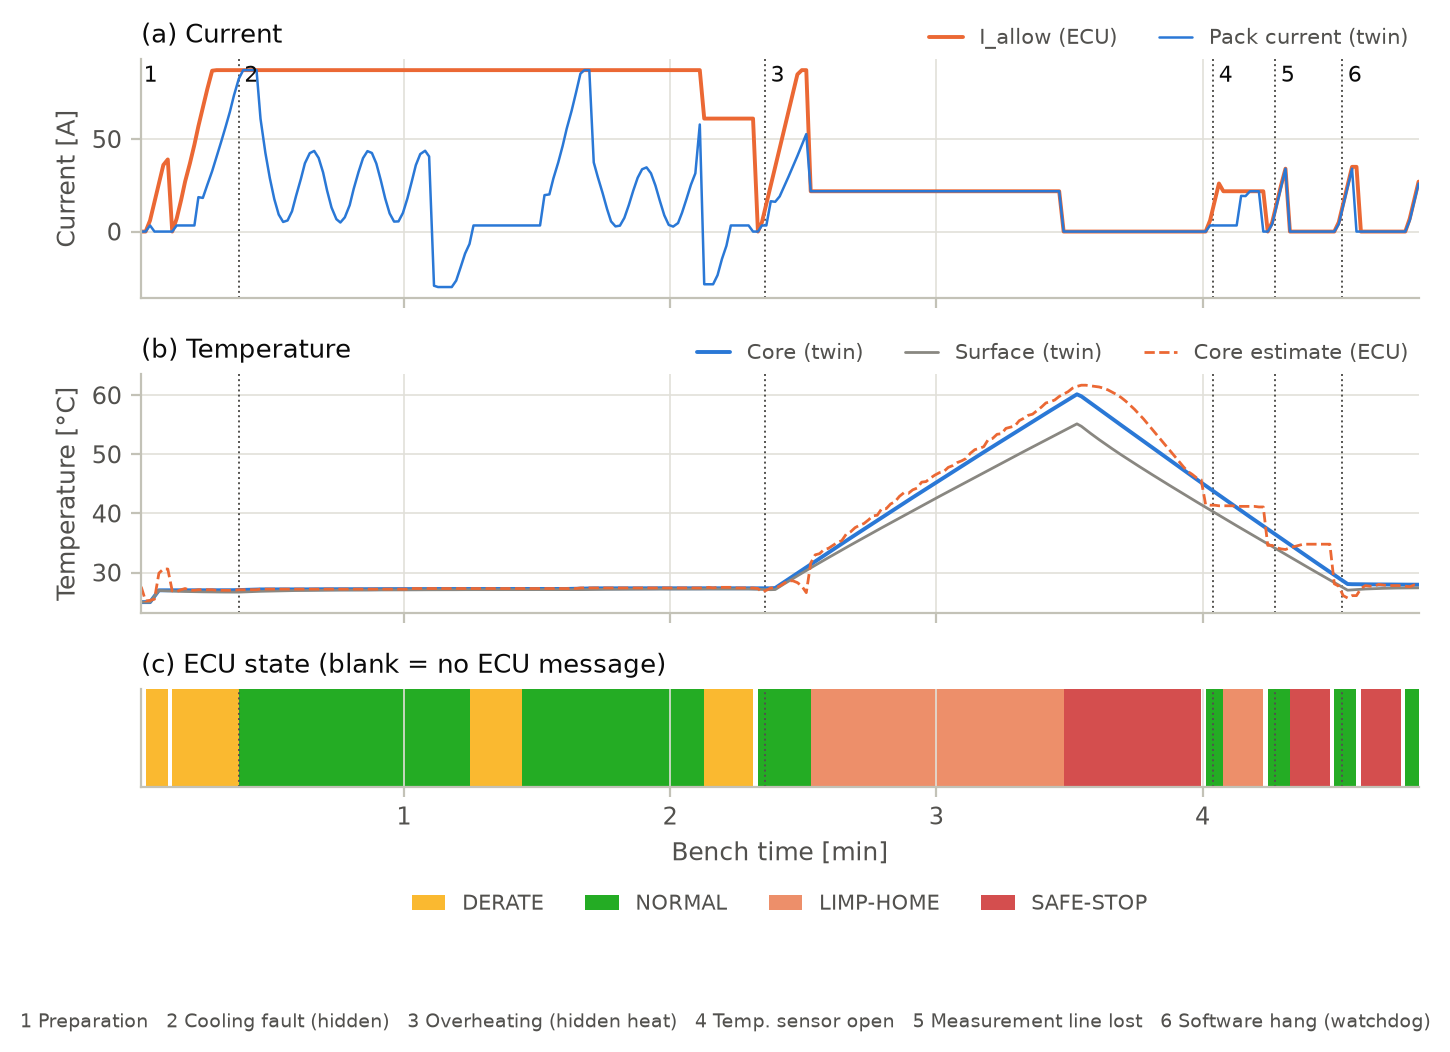

The table this chart was drawn from, first rows:
t, state, Idis, Ichg, cause, Tc, Ts, tc_ecu, I, v, soc, soc_ecu
0.8, 0, 0.0, 0.0, 128, 25.0, 25.0, 27.6, 0.0, 0.0, 80.06, 82.52
1.8, 2, 0.0, 0.0, 8, 25.0, 25.0, 25.2, 0.0, 0.0, 80.06, 81.43
2.8, 2, 6.0, 6.0, 8, 25.0, 25.0, 25.3, 3.3, 0.0, 80.06, 80.18
3.8, 2, 16.0, 15.8, 8, 26.0, 26.0, 25.5, 0.0, 0.0, 80.06, 79.29
4.8, 2, 26.0, 18.1, 8, 27.0, 26.97, 29.9, 0.0, 0.0, 80.06, 79.55
5.8, 2, 36.0, 17.2, 8, 27.0, 26.93, 30.6, 0.0, 0.0, 80.06, 79.65
6.8, 0, 39.0, 18.5, 8, 27.0, 26.9, 30.6, 0.0, 0.0, 80.06, 79.52
7.8, 2, 0.0, 0.0, 8, 27.0, 26.87, 26.9, 0.0, 0.0, 80.06, 80.25
8.8, 2, 7.0, 7.0, 8, 27.0, 26.84, 26.8, 3.3, 0.0, 80.06, 80.16
9.8, 2, 17.0, 17.0, 8, 27.0, 26.82, 27.1, 3.3, 0.0, 80.05, 80.14
10.7, 2, 27.0, 18.2, 8, 26.99, 26.8, 27.3, 3.3, 0.0, 80.05, 80.23
11.8, 2, 37.0, 17.7, 8, 26.99, 26.78, 27.0, 3.3, 0.0, 80.05, 80.3
12.8, 2, 47.0, 17.3, 8, 26.99, 26.77, 27.0, 3.3, 0.0, 80.05, 80.47
13.7, 2, 57.0, 22.3, 0, 26.99, 26.75, 27.1, 18.6, 3.8, 80.04, 80.62
14.7, 2, 67.0, 22.1, 0, 26.99, 26.74, 27.1, 18.2, 7.4, 80.03, 80.61
15.7, 2, 77.0, 23.8, 0, 26.99, 26.73, 27.1, 25.2, 10.9, 80.02, 80.58
16.8, 2, 87.0, 25.4, 0, 26.99, 26.72, 27.1, 32.7, 14.4, 80.01, 80.54
17.8, 2, 87.3, 28.3, 0, 26.99, 26.71, 27.0, 40.4, 18.0, 79.99, 80.49
18.8, 2, 87.3, 30.1, 0, 26.99, 26.71, 27.0, 48.3, 21.5, 79.97, 80.43
19.8, 2, 87.3, 31.7, 0, 27.0, 26.7, 27.0, 56.4, 25.0, 79.94, 80.37
20.8, 2, 87.3, 35.3, 0, 27.01, 26.7, 27.0, 64.8, 28.5, 79.91, 80.32
21.7, 2, 87.3, 38.0, 0, 27.02, 26.69, 27.0, 73.5, 32.1, 79.88, 80.27
22.8, 1, 87.3, 39.9, 0, 27.04, 26.69, 27.1, 82.6, 35.6, 79.84, 80.21
23.8, 1, 87.3, 40.7, 0, 27.06, 26.72, 27.1, 87.3, 39.0, 79.8, 80.16
24.7, 1, 87.3, 40.7, 0, 27.08, 26.75, 27.1, 87.3, 42.2, 79.76, 80.13
25.8, 1, 87.3, 40.7, 0, 27.11, 26.77, 27.1, 87.3, 45.0, 79.72, 80.09
26.8, 1, 87.3, 40.7, 0, 27.13, 26.8, 27.1, 87.3, 47.5, 79.68, 80.05
27.7, 1, 87.3, 38.0, 0, 27.15, 26.83, 27.2, 61.0, 49.4, 79.64, 80.11
28.8, 1, 87.3, 32.5, 0, 27.15, 26.85, 27.2, 42.5, 50.4, 79.62, 80.24
29.8, 1, 87.3, 30.1, 0, 27.16, 26.87, 27.2, 28.9, 50.7, 79.6, 80.33
30.8, 1, 87.3, 26.5, 0, 27.16, 26.89, 27.2, 17.6, 50.6, 79.59, 80.38
31.8, 1, 87.3, 24.8, 0, 27.16, 26.91, 27.2, 9.2, 50.2, 79.58, 80.36
32.8, 1, 87.3, 23.1, 0, 27.16, 26.93, 27.2, 5.2, 49.5, 79.58, 79.97
33.8, 1, 87.3, 22.1, 0, 27.15, 26.94, 27.2, 6.0, 48.8, 79.58, 80.2
34.8, 1, 87.3, 24.7, 0, 27.15, 26.95, 27.2, 11.0, 48.2, 79.57, 80.09
35.7, 1, 87.3, 25.8, 0, 27.15, 26.96, 27.2, 19.2, 47.9, 79.57, 80.1
36.8, 1, 87.3, 28.0, 0, 27.15, 26.97, 27.2, 28.5, 47.9, 79.55, 79.97
37.7, 1, 87.3, 30.2, 0, 27.16, 26.98, 27.2, 36.9, 48.3, 79.54, 79.7
38.8, 1, 87.3, 31.1, 0, 27.16, 26.99, 27.2, 42.4, 49.0, 79.52, 79.64
39.8, 1, 87.3, 32.3, 0, 27.17, 27.0, 27.2, 43.6, 49.7, 79.5, 79.62
40.8, 1, 87.3, 30.6, 0, 27.17, 27.01, 27.2, 39.8, 50.3, 79.48, 79.62
41.8, 1, 87.3, 28.6, 0, 27.18, 27.01, 27.2, 32.0, 50.7, 79.46, 79.65
42.7, 1, 87.3, 26.6, 0, 27.18, 27.02, 27.2, 22.2, 50.8, 79.45, 79.79
43.7, 1, 87.3, 24.2, 0, 27.18, 27.03, 27.2, 13.0, 50.5, 79.44, 79.89
44.8, 1, 87.3, 22.3, 0, 27.18, 27.03, 27.2, 6.7, 49.9, 79.44, 80.16
45.7, 1, 87.3, 22.0, 0, 27.18, 27.04, 27.2, 4.9, 49.2, 79.43, 80.18
46.7, 1, 87.3, 22.5, 0, 27.17, 27.04, 27.2, 7.7, 48.5, 79.43, 80.18
47.8, 1, 87.3, 24.0, 0, 27.17, 27.04, 27.2, 14.3, 48.0, 79.43, 80.2
48.7, 1, 87.3, 25.7, 0, 27.17, 27.05, 27.2, 23.1, 47.9, 79.42, 80.14
49.8, 1, 87.3, 28.0, 0, 27.18, 27.05, 27.2, 32.3, 48.1, 79.4, 80.1
50.8, 1, 87.3, 29.8, 0, 27.18, 27.05, 27.2, 39.7, 48.6, 79.39, 80.01
51.8, 1, 87.3, 32.4, 0, 27.19, 27.05, 27.2, 43.5, 49.3, 79.37, 79.98
52.8, 1, 87.3, 30.5, 0, 27.19, 27.06, 27.2, 42.5, 50.0, 79.34, 79.96
53.8, 1, 87.3, 29.7, 0, 27.2, 27.06, 27.2, 36.8, 50.5, 79.33, 79.96
54.8, 1, 87.3, 28.3, 0, 27.2, 27.07, 27.2, 27.8, 50.8, 79.31, 80.0
55.8, 1, 87.3, 25.7, 0, 27.2, 27.07, 27.2, 17.9, 50.7, 79.3, 80.01
56.8, 1, 87.3, 23.8, 0, 27.2, 27.07, 27.2, 9.8, 50.2, 79.29, 79.93
57.8, 1, 87.3, 22.5, 0, 27.2, 27.07, 27.2, 5.4, 49.6, 79.29, 80.08
58.8, 1, 87.3, 21.8, 0, 27.2, 27.08, 27.2, 5.5, 48.9, 79.29, 79.74
59.8, 1, 87.3, 23.8, 0, 27.2, 27.08, 27.2, 10.1, 48.2, 79.28, 79.75
... 229 more rows
